The GitHub repository SahilPatil756/mediscan contains a labelled image folder "chest_xray" with 4 categories: bacterial pneumonia, COVID-19, normal, viral pneumonia. Examples follow, each with its label.

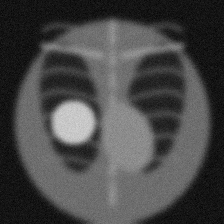
Label: bacterial pneumonia

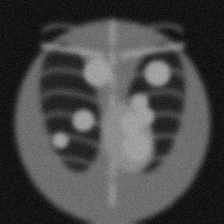
Label: viral pneumonia

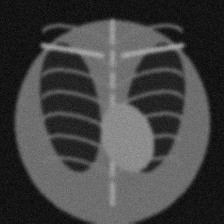
Label: normal

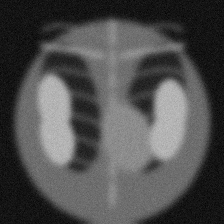
Label: COVID-19

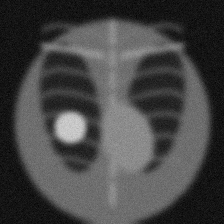
Label: bacterial pneumonia

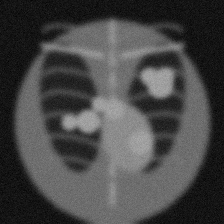
Label: viral pneumonia
